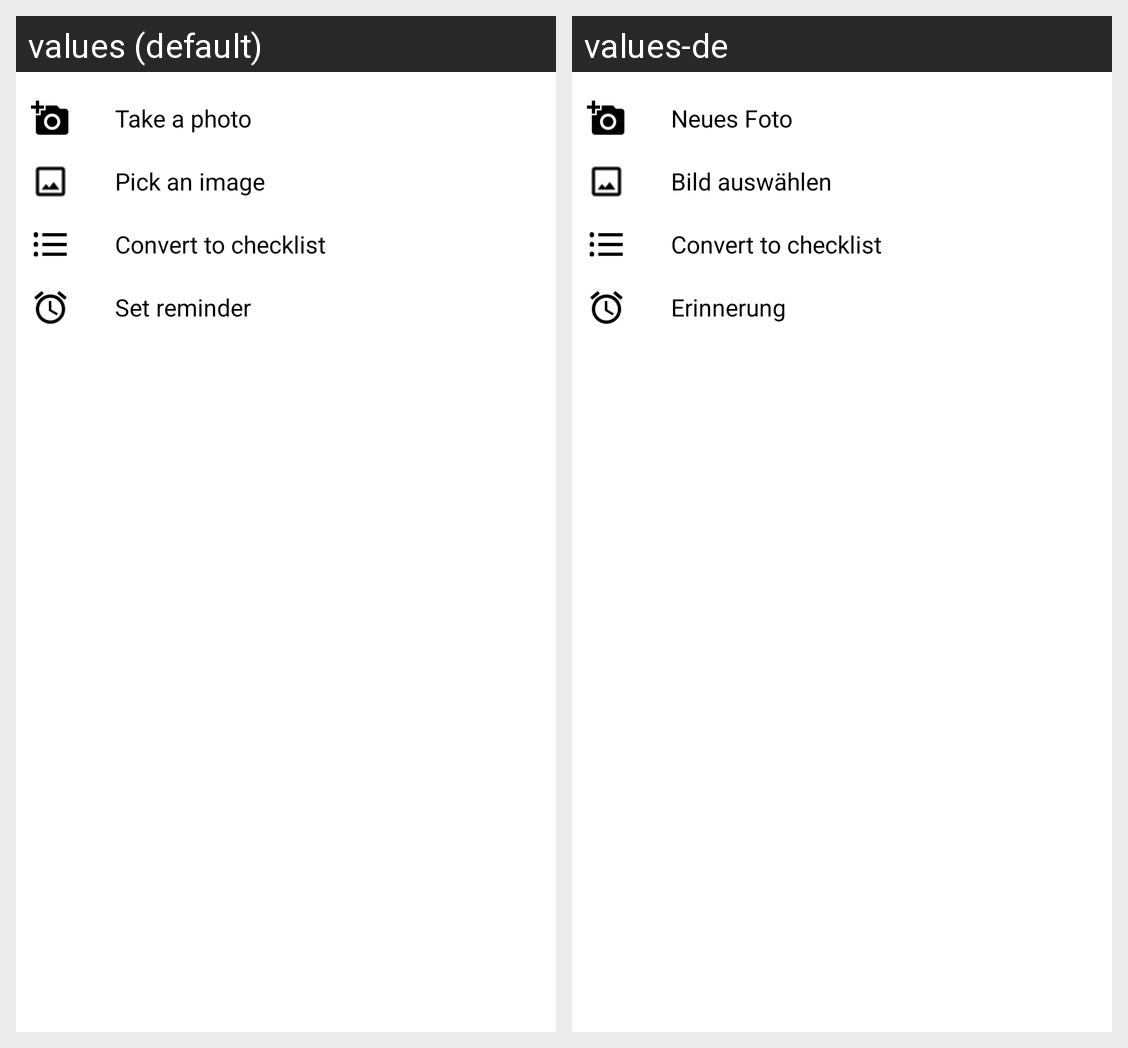

Here is an Android app screen in its default locale and in the app's own translations. Write out the translated-string differences for the strings that appear on this screen.
Android screen res/layout/add_bottom_sheet.xml rendered under 2 locales, left to right: values (default), values-de. Device: Nexus 5 (rendered at 1080×1920; each locale shown at half size, 540×960, under a caption strip naming it); theme AppTheme.
Strings drawn on this screen, with the default value and each locale's value (text and hints the layout hard-codes, and strings that could not be matched under every locale, appear in the picture but are not listed):

take_photo
  values: Take a photo
  values-de: Neues Foto

pick_image
  values: Pick an image
  values-de: Bild auswählen

set_reminder
  values: Set reminder
  values-de: Erinnerung
